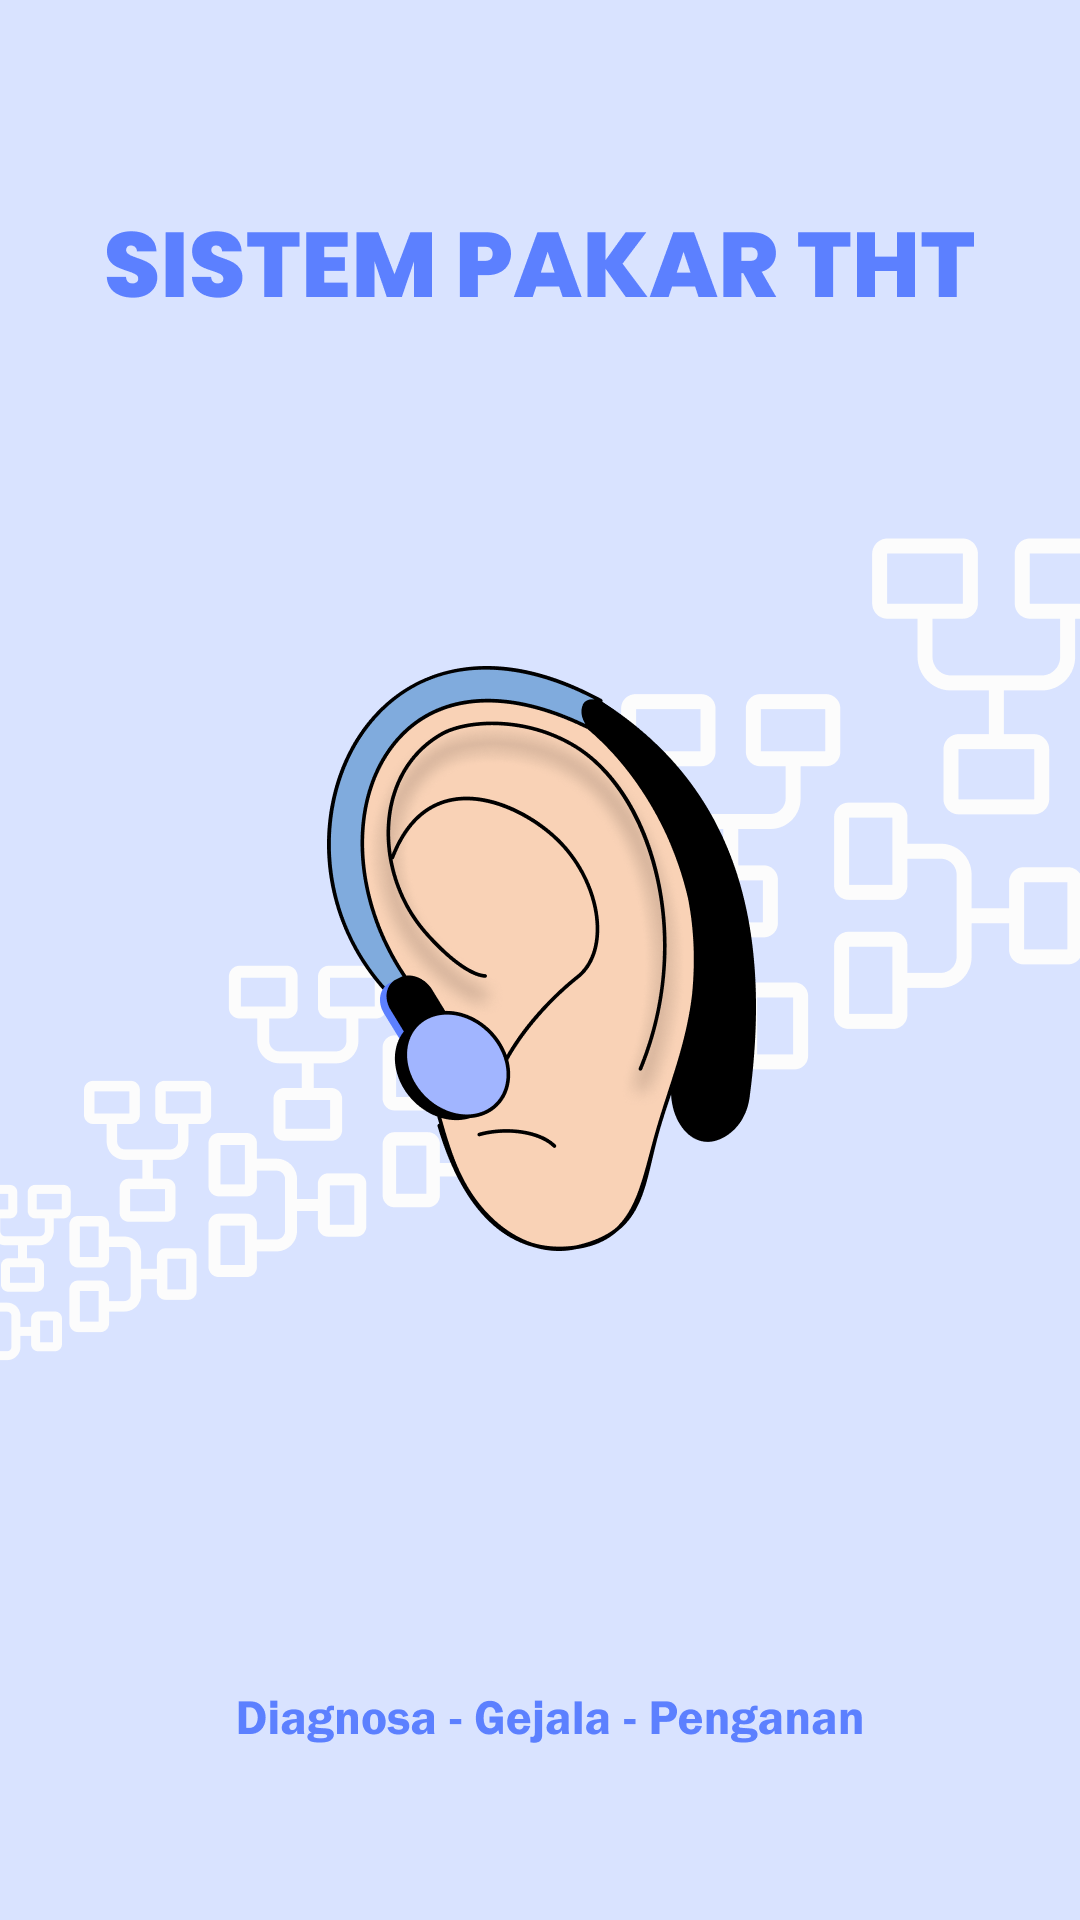

The Android layout XML behind this screen, and the referenced resources:
<!-- AndroidManifest.xml: application theme Theme.SistemPakarKebunSawit -->
<!-- res/layout/activity_splash_screen.xml -->
<?xml version="1.0" encoding="utf-8"?>
<androidx.constraintlayout.widget.ConstraintLayout xmlns:android="http://schemas.android.com/apk/res/android"
    xmlns:app="http://schemas.android.com/apk/res-auto"
    xmlns:tools="http://schemas.android.com/tools"
    android:layout_width="match_parent"
    android:layout_height="match_parent"
    android:background="@drawable/splash2"
    tools:context="ini.punya.rustandy.activities.Splash_screen" />
<!-- resources referenced by this layout -->
<resources>
  <!-- drawable splash2: png bitmap (drawable, 112573 bytes) -->
  <style name="Theme.SistemPakarKebunSawit" parent="Theme.MaterialComponents.DayNight.NoActionBar">
          
          <item name="colorPrimary">@color/purple_300</item>
          <item name="colorPrimaryVariant">@color/purple_700</item>
          <item name="colorOnPrimary">@color/black</item>
          
          <item name="colorSecondary">@color/primary</item>
          <item name="colorSecondaryVariant">@color/primary</item>
          <item name="colorOnSecondary">@color/black</item>
      </style>
  <color name="purple_300">#5C80FF</color>
  <color name="purple_700">#FF3700B3</color>
  <color name="black">#FF000000</color>
  <color name="primary">#FF43A047</color>
</resources>
